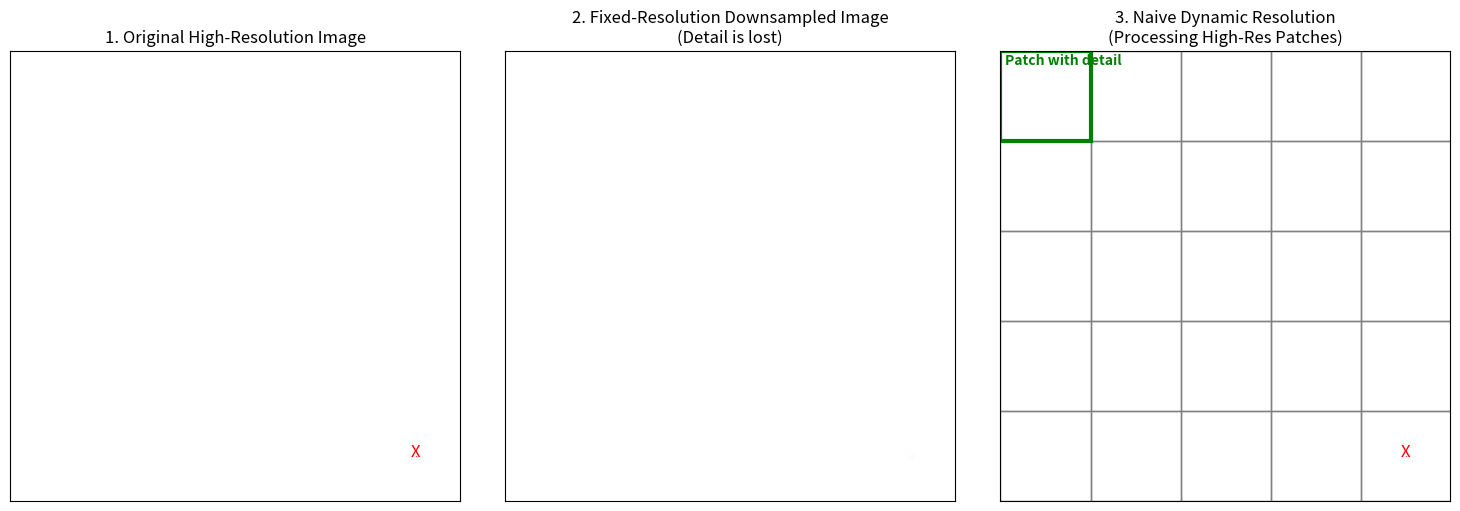

The script that saved this image:
#!/usr/bin/env python3
"""
================================================================================
PROJECT: VLM Learn / ParkCircus Productions 🚀
VERSION: 1.0.1
UPDATED: 2026-03-05 08:13:21
COPYRIGHT: (c) 2026 ParkCircus Productions; All Rights Reserved.
AUTHOR: Matha Goram
LICENSE: MIT
PURPOSE: [REPLACE WITH FILE DESCRIPTION]
================================================================================
"""
"""
naive_dynamic_resolution_demo.py
"""
from PIL import Image, ImageDraw
import numpy as np
import matplotlib.pyplot as plt
import matplotlib.patches as patches

# A simulated "fixed" maximum resolution the model can handle
MAX_RESOLUTION = (100, 100)


def create_mock_image(size=(500, 500), detail_pos=(450, 450)):
    """Creates a large mock image with a single red pixel as the 'detail'."""
    image = Image.new("RGB", size, "white")
    pixels = image.load()
    pixels[detail_pos] = (255, 0, 0)  # Place a red pixel as a detail
    return image, detail_pos


def fixed_resolution_processor(image):
    """
    Simulates a traditional model that resizes the image, losing detail.
    """
    resized_image = image.resize(MAX_RESOLUTION)
    return resized_image


def naive_dynamic_resolution_processor(image, patch_size=MAX_RESOLUTION):
    """
    Simulates Naive Dynamic Resolution by processing patches of the original image.
    Returns the patch that contains the detail for visualization.
    """
    width, height = image.size

    # Iterate through the image in patches
    for i in range(0, width, patch_size[0]):
        for j in range(0, height, patch_size[1]):
            patch = image.crop((i, j, i + patch_size[0], j + patch_size[1]))

            # Check for the red pixel in the high-resolution patch
            if np.any(np.array(patch) == [255, 0, 0]):
                return patch, (i, j)  # Return the patch and its coordinates

    return None, None  # Detail not found


# --- Main Program ---
if __name__ == "__main__":
    large_image, detail_pos = create_mock_image()

    # --- Part 1: Fixed Resolution Model ---
    resized_image = fixed_resolution_processor(large_image)

    # --- Part 2: Dynamic Resolution Model ---
    found_patch, patch_coords = naive_dynamic_resolution_processor(large_image)

    # --- Part 3: Visualization ---
    fig, axes = plt.subplots(1, 3, figsize=(15, 5))

    # Plot 1: Original Image
    axes[0].imshow(large_image)
    axes[0].set_title("1. Original High-Resolution Image")
    axes[0].text(
        detail_pos[0], detail_pos[1], "X", color="red", fontsize=12, ha="center"
    )
    axes[0].set_xticks([])
    axes[0].set_yticks([])

    # Plot 2: Downsampled Image (Fixed Resolution)
    axes[1].imshow(resized_image)
    axes[1].set_title("2. Fixed-Resolution Downsampled Image\n(Detail is lost)")
    axes[1].set_xticks([])
    axes[1].set_yticks([])

    # Plot 3: Dynamic Resolution with Patches and Highlight
    axes[2].imshow(large_image)
    axes[2].set_title("3. Naive Dynamic Resolution\n(Processing High-Res Patches)")
    axes[2].set_xticks([])
    axes[2].set_yticks([])

    # Add a grid to show the patches
    for i in range(0, large_image.size[0], MAX_RESOLUTION[0]):
        for j in range(0, large_image.size[1], MAX_RESOLUTION[1]):
            rect = patches.Rectangle(
                (i, j),
                MAX_RESOLUTION[0],
                MAX_RESOLUTION[1],
                linewidth=1,
                edgecolor="gray",
                facecolor="none",
            )
            axes[2].add_patch(rect)

    # Add the text to plot 3 as well
    axes[2].text(
        detail_pos[0], detail_pos[1], "X", color="red", fontsize=12, ha="center"
    )

    # Add a highlight rectangle around the patch with the detail
    if patch_coords:
        rect = patches.Rectangle(
            patch_coords,
            MAX_RESOLUTION[0],
            MAX_RESOLUTION[1],
            linewidth=3,
            edgecolor="green",
            facecolor="none",
        )
        axes[2].add_patch(rect)
        axes[2].text(
            patch_coords[0] + 5,
            patch_coords[1] + 15,
            "Patch with detail",
            color="green",
            fontsize=10,
            weight="bold",
        )

    plt.tight_layout()
    plt.savefig("naive_dynamic_resolution.png")
